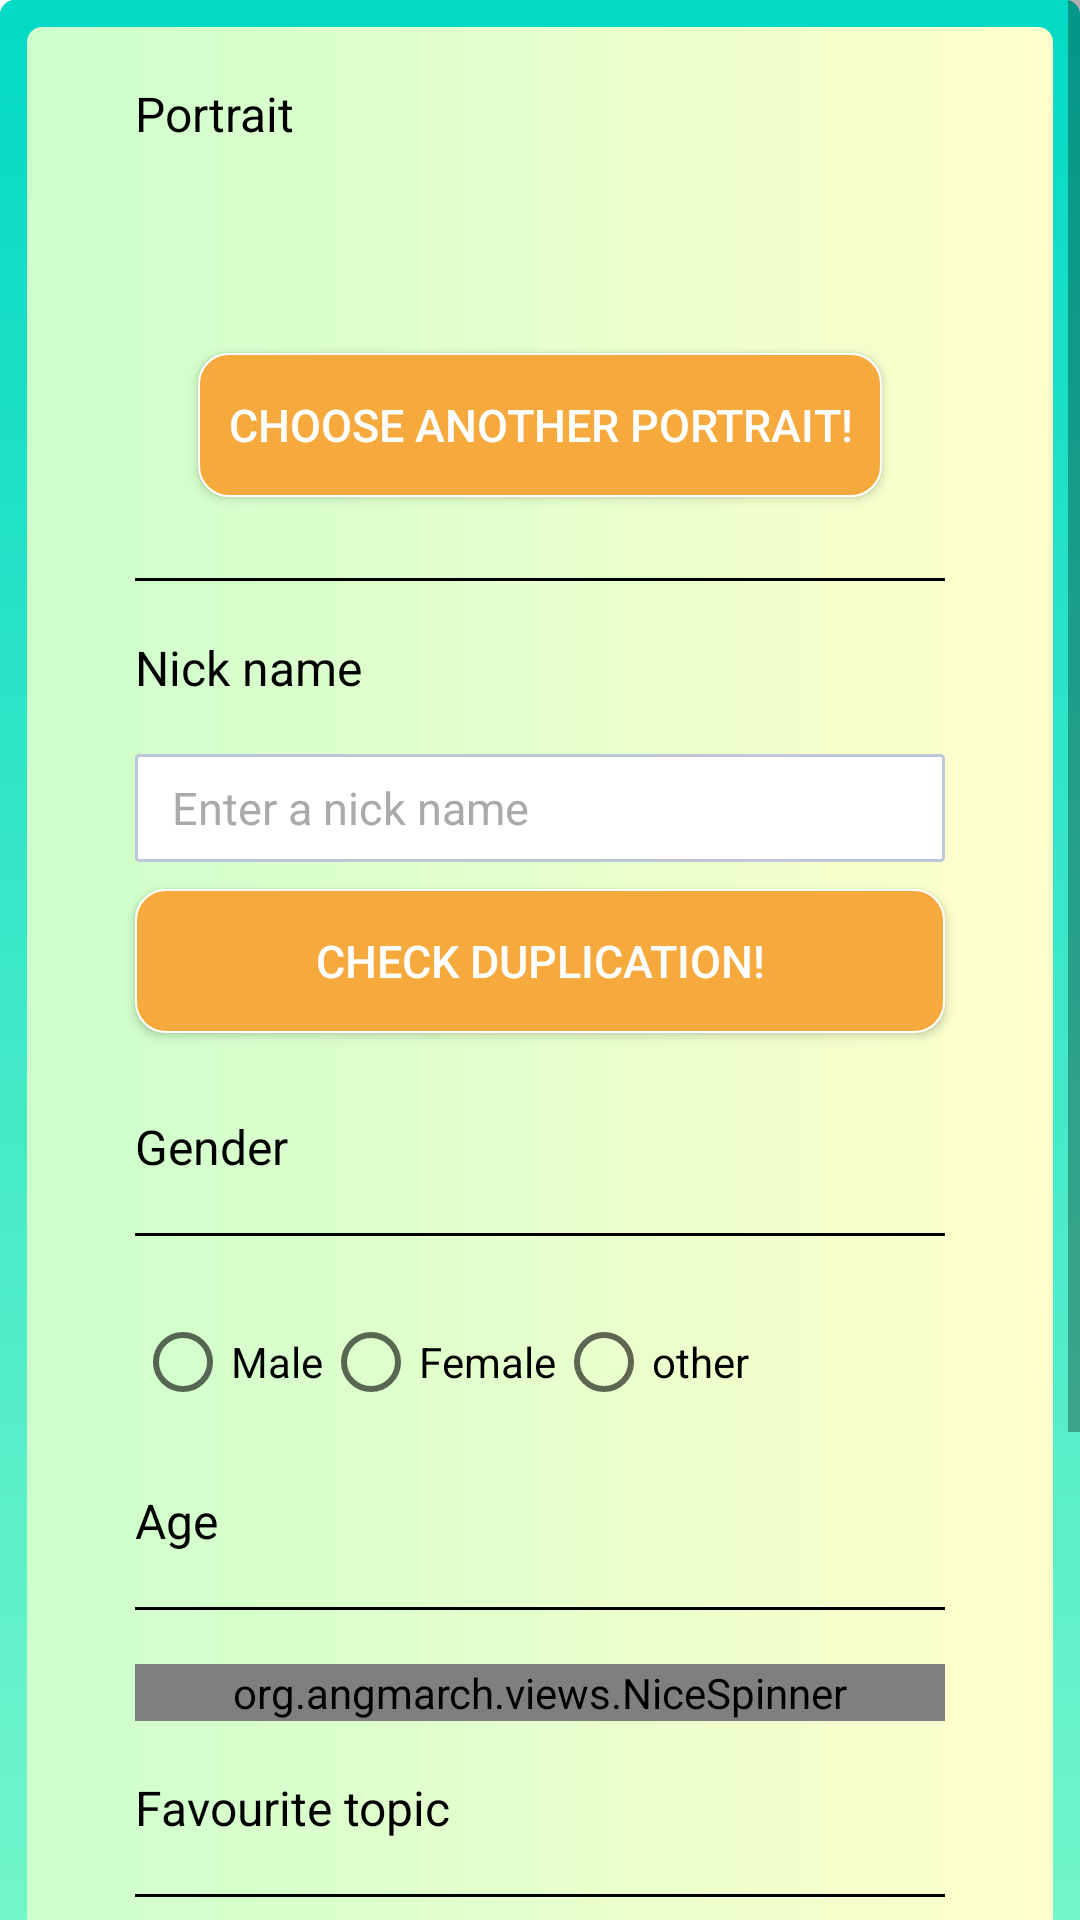

Reconstruct the res/layout file that produces this screen, plus the resources it refers to.
<!-- AndroidManifest.xml: application theme AppTheme -->
<!-- res/layout/activity_quizpage.xml -->
<?xml version="1.0" encoding="utf-8"?>
<ScrollView
    xmlns:android="http://schemas.android.com/apk/res/android"
    xmlns:app="http://schemas.android.com/apk/res-auto"
    xmlns:tools="http://schemas.android.com/tools"
    android:layout_width="match_parent"
    android:layout_height="match_parent"
    android:background="@drawable/quiz_background"
    tools:context=".quizpage">

    <LinearLayout
        android:id="@+id/button_layout"
        android:layout_width="match_parent"
        android:layout_height="wrap_content"
        android:background="@drawable/quiz_background"
        android:orientation="vertical">

        <LinearLayout
            android:id="@+id/quiz_icon_layout"
            android:layout_width="match_parent"
            android:layout_height="wrap_content"
            android:layout_below="@+id/button_layout"
            android:layout_margin="9dp"
            android:background="@drawable/quiz_page_color_background"
            android:orientation="vertical">

            <TextView
                android:id="@+id/text0"
                android:layout_width="fill_parent"
                android:layout_height="wrap_content"
                android:layout_gravity="left"
                android:layout_marginLeft="36dip"
                android:layout_marginTop="18dip"
                android:layout_marginRight="36dip"
                android:text="Portrait"
                android:textColor="#000000"
                android:textSize="16sp" />

            <ImageView
                android:id="@+id/icon_image"
                android:layout_width="60dp"
                android:layout_height="60dp"
                android:layout_gravity="center_horizontal"
                android:background="@drawable/portrait" />

            <Button
                android:id="@+id/portrait_save_button"
                android:layout_width="wrap_content"
                android:layout_height="wrap_content"
                android:layout_below="@+id/adult_layout"
                android:layout_gravity="center_horizontal"
                android:layout_marginTop="9dp"
                android:layout_marginBottom="9dp"
                android:background="@drawable/button_background"
                android:paddingLeft="10dp"
                android:paddingTop="1dp"
                android:paddingRight="10dp"
                android:paddingBottom="1dp"
                android:text="Choose another portrait!"
                android:textColor="#ffffff"
                android:textSize="15sp" />

            <View
                android:layout_width="fill_parent"
                android:layout_height="1dip"
                android:layout_marginLeft="36dip"
                android:layout_marginTop="18dip"
                android:layout_marginRight="36dip"
                android:background="#000000" />

            <TextView
                android:id="@+id/text1"
                android:layout_width="fill_parent"
                android:layout_height="wrap_content"
                android:layout_gravity="left"
                android:layout_marginLeft="36dip"
                android:layout_marginTop="18dip"
                android:layout_marginRight="36dip"
                android:text="Nick name"
                android:textColor="#000000"
                android:textSize="16sp" />

            <EditText
                android:id="@+id/nickname_edit"
                android:layout_width="fill_parent"
                android:layout_height="36dip"
                android:layout_marginLeft="36dip"
                android:layout_marginTop="18dip"
                android:layout_marginRight="36dip"
                android:background="@drawable/edit_text_comprehension"
                android:hint="  Enter a nick name"
                android:padding="5dip"
                android:singleLine="true"
                android:textColorHint="#AAAAAA"
                android:textSize="15dip" />

            <Button
                android:id="@+id/check_duplicate_button"
                android:layout_width="match_parent"
                android:layout_height="wrap_content"
                android:layout_below="@+id/adult_layout"
                android:layout_gravity="center_horizontal"
                android:layout_marginTop="9dp"
                android:layout_marginBottom="9dp"
                android:layout_marginRight="36dp"
                android:layout_marginLeft="36dp"
                android:background="@drawable/button_background"
                android:paddingLeft="10dp"
                android:paddingTop="1dp"
                android:paddingRight="10dp"
                android:paddingBottom="1dp"
                android:text="Check duplication!"
                android:textColor="#ffffff"
                android:textSize="15sp" />

            <TextView
                android:id="@+id/text2"
                android:layout_width="fill_parent"
                android:layout_height="wrap_content"
                android:layout_gravity="left"
                android:layout_marginLeft="36dip"
                android:layout_marginTop="18dip"
                android:layout_marginRight="36dip"
                android:text="Gender"
                android:textColor="#000000"
                android:textSize="16sp" />

            <View
                android:layout_width="fill_parent"
                android:layout_height="1dip"
                android:layout_marginLeft="36dip"
                android:layout_marginTop="18dip"
                android:layout_marginRight="36dip"
                android:background="#000000" />

            <RadioGroup
                android:id="@+id/radio_group"
                android:layout_width="wrap_content"
                android:layout_height="wrap_content"
                android:layout_marginLeft="36dip"
                android:layout_marginTop="18dip"
                android:layout_marginRight="36dip"
                android:orientation="horizontal">

                <RadioButton
                    android:id="@+id/radio_male"
                    android:layout_width="wrap_content"
                    android:layout_height="wrap_content"
                    android:text="@string/male" />

                <RadioButton
                    android:id="@+id/radio_female"
                    android:layout_width="wrap_content"
                    android:layout_height="wrap_content"
                    android:text="@string/female" />

                <RadioButton
                    android:id="@+id/radio_unisex"
                    android:layout_width="wrap_content"
                    android:layout_height="wrap_content"
                    android:text="@string/unisex" />
            </RadioGroup>

            <TextView
                android:id="@+id/text3"
                android:layout_width="fill_parent"
                android:layout_height="wrap_content"
                android:layout_gravity="left"
                android:layout_marginLeft="36dip"
                android:layout_marginTop="18dip"
                android:layout_marginRight="36dip"
                android:text="Age"
                android:textColor="#000000"
                android:textSize="16sp" />

            <View
                android:layout_width="fill_parent"
                android:layout_height="1dip"
                android:layout_marginLeft="36dip"
                android:layout_marginTop="18dip"
                android:layout_marginRight="36dip"
                android:background="#000000" />

            <org.angmarch.views.NiceSpinner
                android:id="@+id/nice_spinner1"
                android:layout_width="fill_parent"
                android:layout_height="wrap_content"
                android:layout_marginLeft="36dip"
                android:layout_marginTop="18dip"
                android:layout_marginRight="36dip" />

            <TextView
                android:id="@+id/text4"
                android:layout_width="fill_parent"
                android:layout_height="wrap_content"
                android:layout_gravity="left"
                android:layout_marginLeft="36dip"
                android:layout_marginTop="18dip"
                android:layout_marginRight="36dip"
                android:text="Favourite topic"
                android:textColor="#000000"
                android:textSize="16sp" />

            <View
                android:layout_width="fill_parent"
                android:layout_height="1dip"
                android:layout_marginLeft="36dip"
                android:layout_marginTop="18dip"
                android:layout_marginRight="36dip"
                android:background="#000000" />

            <org.angmarch.views.NiceSpinner
                android:id="@+id/nice_spinner2"
                android:layout_width="fill_parent"
                android:layout_height="wrap_content"
                android:layout_marginLeft="36dip"
                android:layout_marginTop="18dip"
                android:layout_marginRight="36dip"
                />

            <TextView
                android:id="@+id/text5"
                android:layout_width="fill_parent"
                android:layout_height="wrap_content"
                android:layout_gravity="left"
                android:layout_marginLeft="36dip"
                android:layout_marginTop="18dip"
                android:layout_marginRight="36dip"
                android:text="Living area"
                android:textColor="#000000"
                android:textSize="16sp" />

            <View
                android:layout_width="fill_parent"
                android:layout_height="1dip"
                android:layout_marginLeft="36dip"
                android:layout_marginTop="18dip"
                android:layout_marginRight="36dip"
                android:background="#000000" />

            <org.angmarch.views.NiceSpinner
                android:id="@+id/nice_spinner3"
                android:layout_width="fill_parent"
                android:layout_height="wrap_content"
                android:layout_marginLeft="36dip"
                android:layout_marginTop="18dip"
                android:layout_marginRight="36dip"
                android:layout_marginBottom="18dp"/>

        </LinearLayout>

        <LinearLayout
            android:id="@+id/save_button_layout"
            android:layout_width="match_parent"
            android:layout_height="wrap_content"
            android:layout_below="@+id/scroll_view"
            android:layout_margin="9dp"
            android:orientation="vertical">

            <Button
                android:id="@+id/quiz_save_button"
                android:layout_width="match_parent"
                android:layout_height="wrap_content"
                android:background="@drawable/button_background"
                android:paddingLeft="10dp"
                android:paddingTop="1dp"
                android:paddingRight="10dp"
                android:paddingBottom="1dp"
                android:text="Save and start your trip!"
                android:textColor="#ffffff"
                android:textSize="15sp" />
        </LinearLayout>

    </LinearLayout>

</ScrollView>
<!-- resources referenced by this layout -->
<resources>
  <!-- drawable button_background (drawable) -->
  <?xml version="1.0" encoding="utf-8"?>
  <selector xmlns:android="http://schemas.android.com/apk/res/android">
  
      <item android:state_pressed="true">
          <shape>
              <solid android:color="#e79429" />
              <stroke android:width="2px" android:color="#ffffff" />
              <corners android:radius="10dp" />
          </shape>
      </item>
  
      <item>
          <shape>
              <solid android:color="#f6aa3e" />
              <stroke android:width="2px" android:color="#ffffff" />
              <corners android:radius="10dp" />
          </shape>
      </item>
  
  </selector>
  <!-- drawable edit_text_comprehension (drawable) -->
  <?xml version="1.0" encoding="utf-8"?>
  <selector xmlns:android="http://schemas.android.com/apk/res/android">
  
      <item android:drawable="@drawable/edit_text_normal" android:state_window_focused="false"/>
      <item android:drawable="@drawable/edit_text_focus" android:state_focused="true"/>
  
  
  </selector>
  <!-- drawable quiz_background (drawable) -->
  <?xml version="1.0" encoding="utf-8"?>
  <shape xmlns:android="http://schemas.android.com/apk/res/android">
  
      <gradient
          android:startColor="@color/colorAccent"
          android:endColor="@color/qingse"
          android:angle="-135" />
  
      <corners android:topLeftRadius="5dp"
          android:topRightRadius="5dp"
          android:bottomRightRadius="5dp"
          android:bottomLeftRadius="5dp"/>
  </shape>
  <!-- drawable quiz_page_color_background (drawable) -->
  <?xml version="1.0" encoding="utf-8"?>
  <shape xmlns:android="http://schemas.android.com/apk/res/android">
  
      <gradient
          android:startColor="@color/danhuangse"
          android:endColor="@color/yueyabai" />
  
      <corners android:topLeftRadius="5dp"
          android:topRightRadius="5dp"
          android:bottomRightRadius="5dp"
          android:bottomLeftRadius="5dp"/>
  </shape>
  <string name="female">Female</string>
  <string name="male">Male</string>
  <string name="unisex">other</string>
  <!-- drawable edit_text_normal (drawable) -->
  <?xml version="1.0" encoding="utf-8"?>
  <shape xmlns:android="http://schemas.android.com/apk/res/android">
      <solid android:color="#FFFFFF" />
  
      <corners android:radius="1dip"/>
  
      <stroke
          android:width="1dip"
          android:color="#BDC7D8" />
  、
  </shape>
  <!-- drawable edit_text_focus (drawable) -->
  <?xml version="1.0" encoding="utf-8"?>
  <shape xmlns:android="http://schemas.android.com/apk/res/android">
      <solid android:color="#FFFFFF" />
  
      <corners android:radius="1dip"/>
  
      <stroke
          android:width="1dip"
          android:color="#728ea3" />
  
  </shape>
  <color name="colorAccent">#03DAC5</color>
  <color name="qingse">#99ffcc</color>
  <color name="danhuangse">#ccffcc</color>
  <color name="yueyabai">#ffffcc</color>
</resources>
